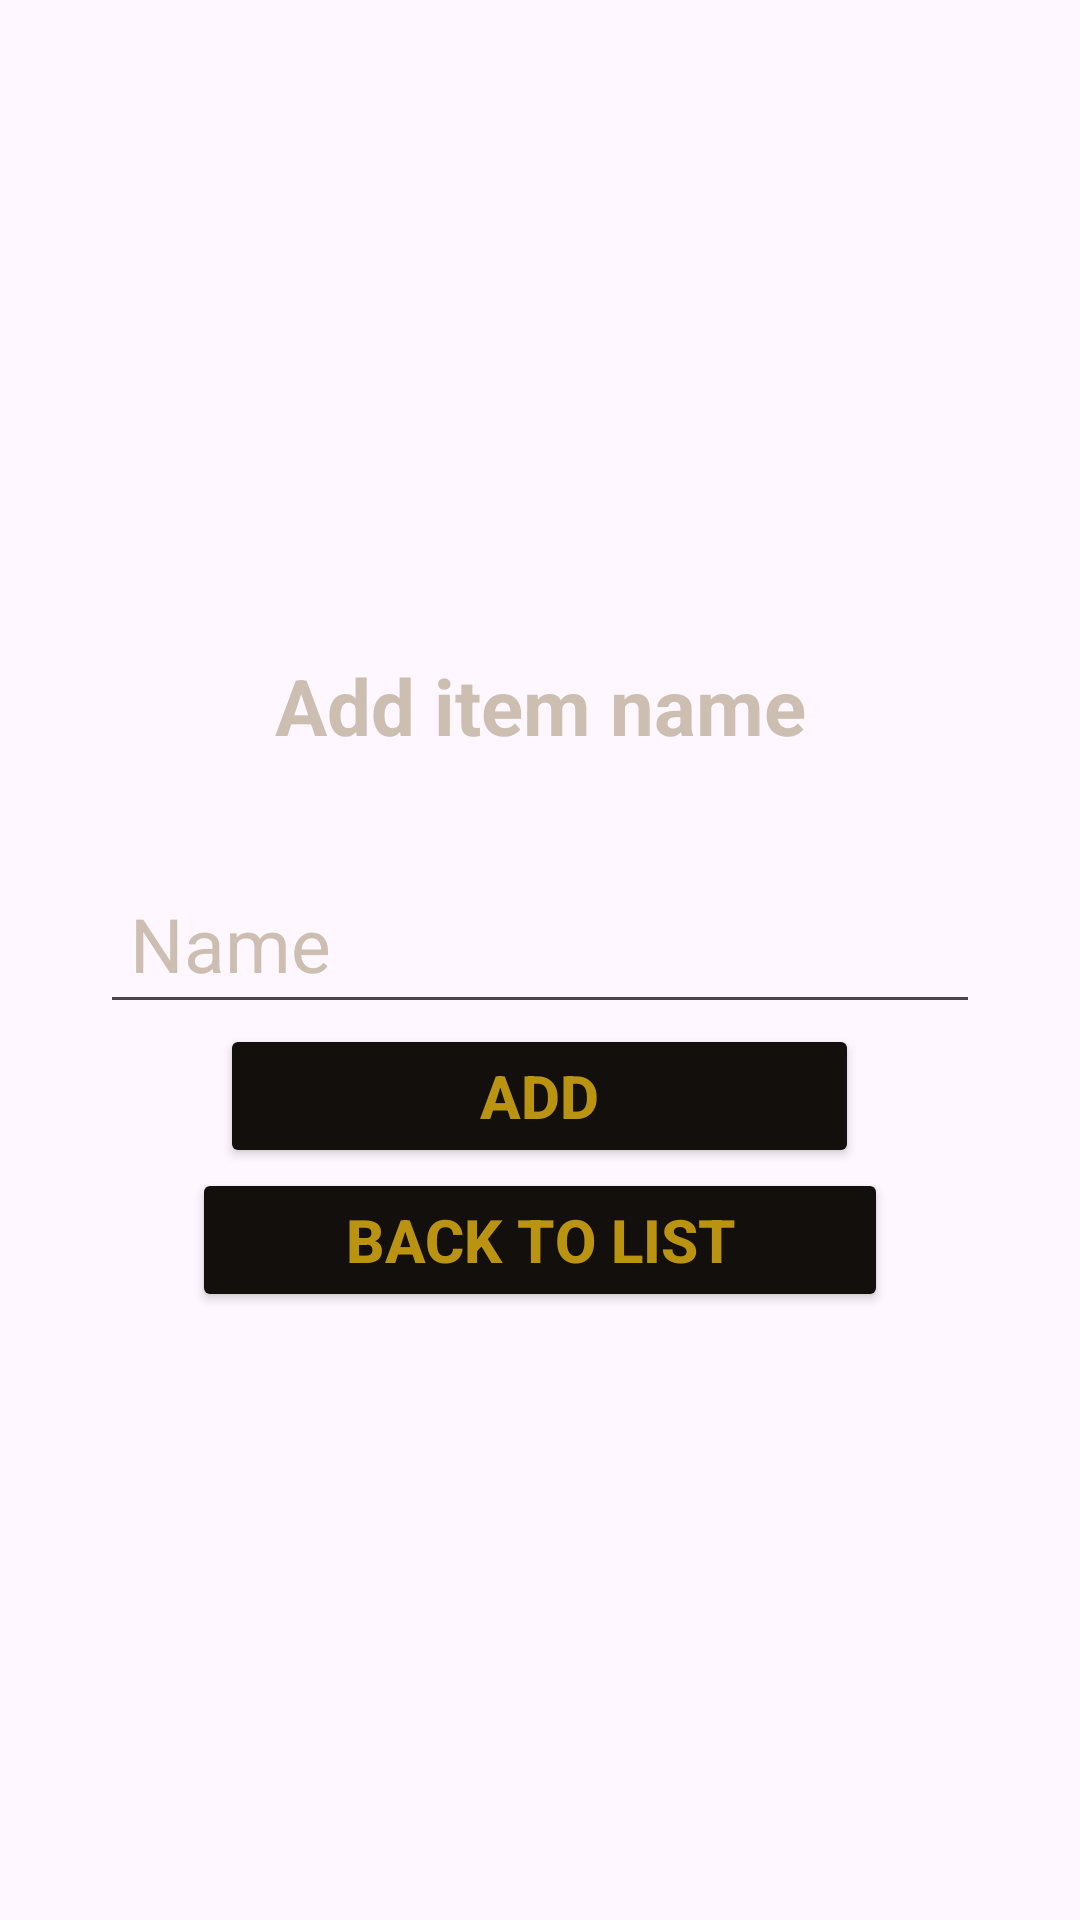

Layout XML and referenced resources for this Android screen:
<!-- AndroidManifest.xml: application theme Theme.Mscafe -->
<!-- res/layout/activity_add.xml -->
<?xml version="1.0" encoding="utf-8"?>
<LinearLayout xmlns:android="http://schemas.android.com/apk/res/android"
    xmlns:app="http://schemas.android.com/apk/res-auto"
    xmlns:tools="http://schemas.android.com/tools"
    android:layout_width="match_parent"
    android:layout_height="match_parent"
android:gravity="center"
    android:orientation="vertical"
    android:background="@drawable/background2"
    android:padding="15dp"
    tools:context=".add">

    <TextView
        android:id="@+id/tvAddName"
        android:layout_width="match_parent"
        android:layout_height="wrap_content"
        android:gravity="center"
        android:inputType="text"
        android:textColor="#ccbeb1"
        android:padding="15dp"
        android:textSize="26dp"
        android:textStyle="bold"
        android:text="Add item name" />

    <EditText
        android:id="@+id/etName"
        android:layout_width="wrap_content"
        android:layout_height="wrap_content"
        android:layout_marginTop="20dp"
        android:ems="10"
        android:inputType="text"
        android:padding="10dp"
        android:text="Name"
        android:textColor="#ccbeb1"
        android:textSize="25dp" />

    <Button
        android:id="@+id/bAddItem"
        android:layout_width="213dp"
        android:layout_height="wrap_content"
        android:backgroundTint="#120f0d"
        android:padding="10dp"
        android:text="Add"
        android:textColor="#ba9311"
        android:textSize="20dp"
        android:textStyle="bold"
        tools:layout_editor_absoluteX="147dp"
        tools:layout_editor_absoluteY="341dp" />

    <Button
        android:id="@+id/bBackTo"
        android:layout_width="232dp"
        android:layout_height="wrap_content"
        android:backgroundTint="#120f0d"
        android:gravity="center"
        android:padding="10dp"
        android:text="Back to List"
        android:textColor="#ba9311"
        android:textSize="20dp"
        android:textStyle="bold"
        tools:layout_editor_absoluteX="147dp"
        tools:layout_editor_absoluteY="341dp" />
</LinearLayout>
<!-- resources referenced by this layout -->
<resources>
  <style name="Theme.Mscafe" parent="Base.Theme.Mscafe" />
  <style name="Base.Theme.Mscafe" parent="Theme.Material3.DayNight.NoActionBar">
          
          
      </style>
</resources>
